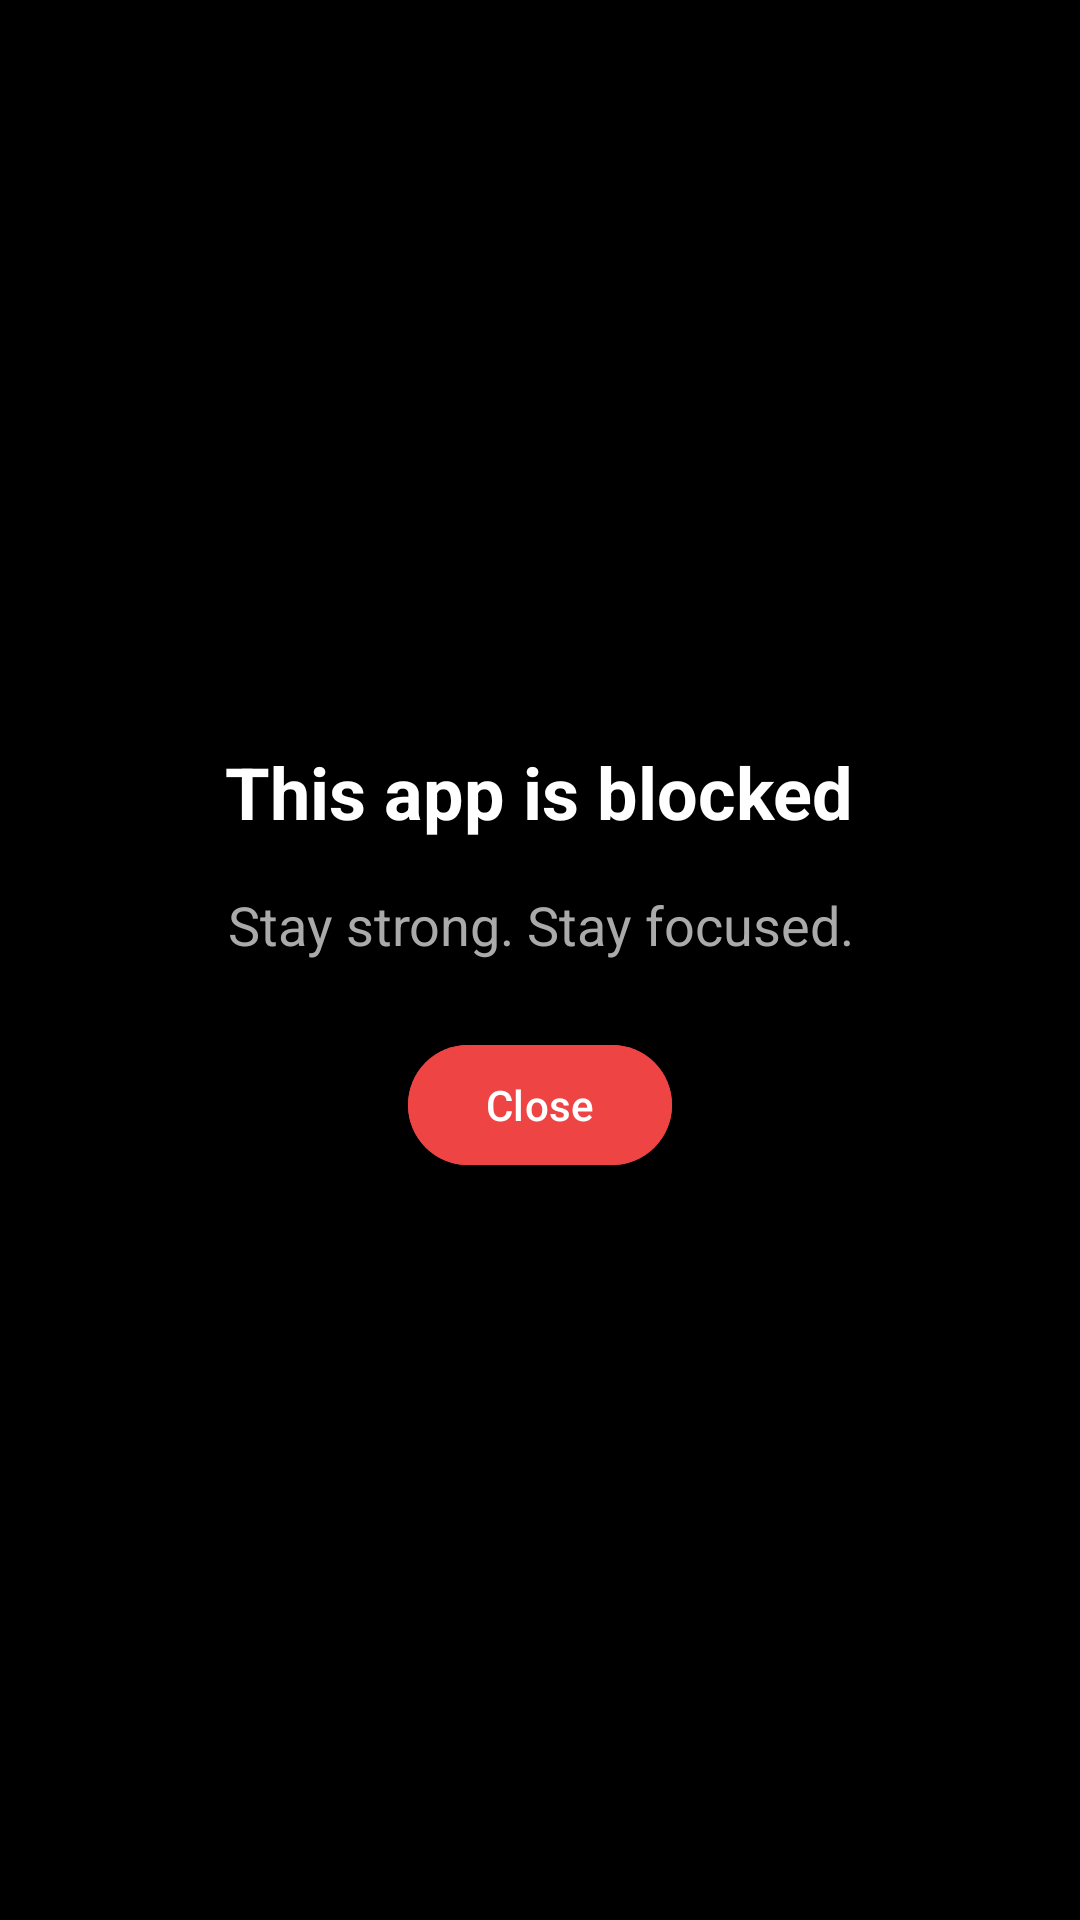

Produce the Android XML layout that renders to this screen, including the resource entries it uses.
<!-- AndroidManifest.xml: activity theme Theme.AppBlocker.BlockScreen -->
<!-- res/layout/activity_block_screen.xml -->
<?xml version="1.0" encoding="utf-8"?>
<LinearLayout xmlns:android="http://schemas.android.com/apk/res/android"
    android:id="@+id/root"
    android:layout_width="match_parent"
    android:layout_height="match_parent"
    android:orientation="vertical"
    android:gravity="center"
    android:padding="32dp"
    android:background="#000000">

    
    <TextView
        android:id="@+id/blockedMessage"
        android:layout_width="wrap_content"
        android:layout_height="wrap_content"
        android:text="This app is blocked"
        android:textColor="#FFFFFF"
        android:textSize="24sp"
        android:textStyle="bold"
        android:paddingBottom="16dp"
        android:textAlignment="center" />

    
    <TextView
        android:id="@+id/motivationQuote"
        android:layout_width="wrap_content"
        android:layout_height="wrap_content"
        android:text="Stay strong. Stay focused."
        android:textColor="#AAAAAA"
        android:textSize="18sp"
        android:paddingBottom="24dp"
        android:textAlignment="center" />

    
    <TextView
        android:id="@+id/strictModeText"
        android:layout_width="wrap_content"
        android:layout_height="wrap_content"
        android:text="Strict Mode: Ultra-fast blocking active"
        android:textColor="#EF4444"
        android:textSize="14sp"
        android:textStyle="bold"
        android:paddingBottom="16dp"
        android:textAlignment="center"
        android:visibility="gone" />

    
    <Button
        android:id="@+id/closeButton"
        android:layout_width="wrap_content"
        android:layout_height="wrap_content"
        android:text="Close"
        android:visibility="visible"
        android:backgroundTint="#EF4444"
        android:textColor="#FFFFFF" />
</LinearLayout>
<!-- resources referenced by this layout -->
<resources>
  <style name="Theme.AppBlocker.BlockScreen" parent="Theme.Material3.DayNight.NoActionBar">
          <item name="android:windowFullscreen">true</item>
          <item name="android:background">#000000</item>
      </style>
</resources>
